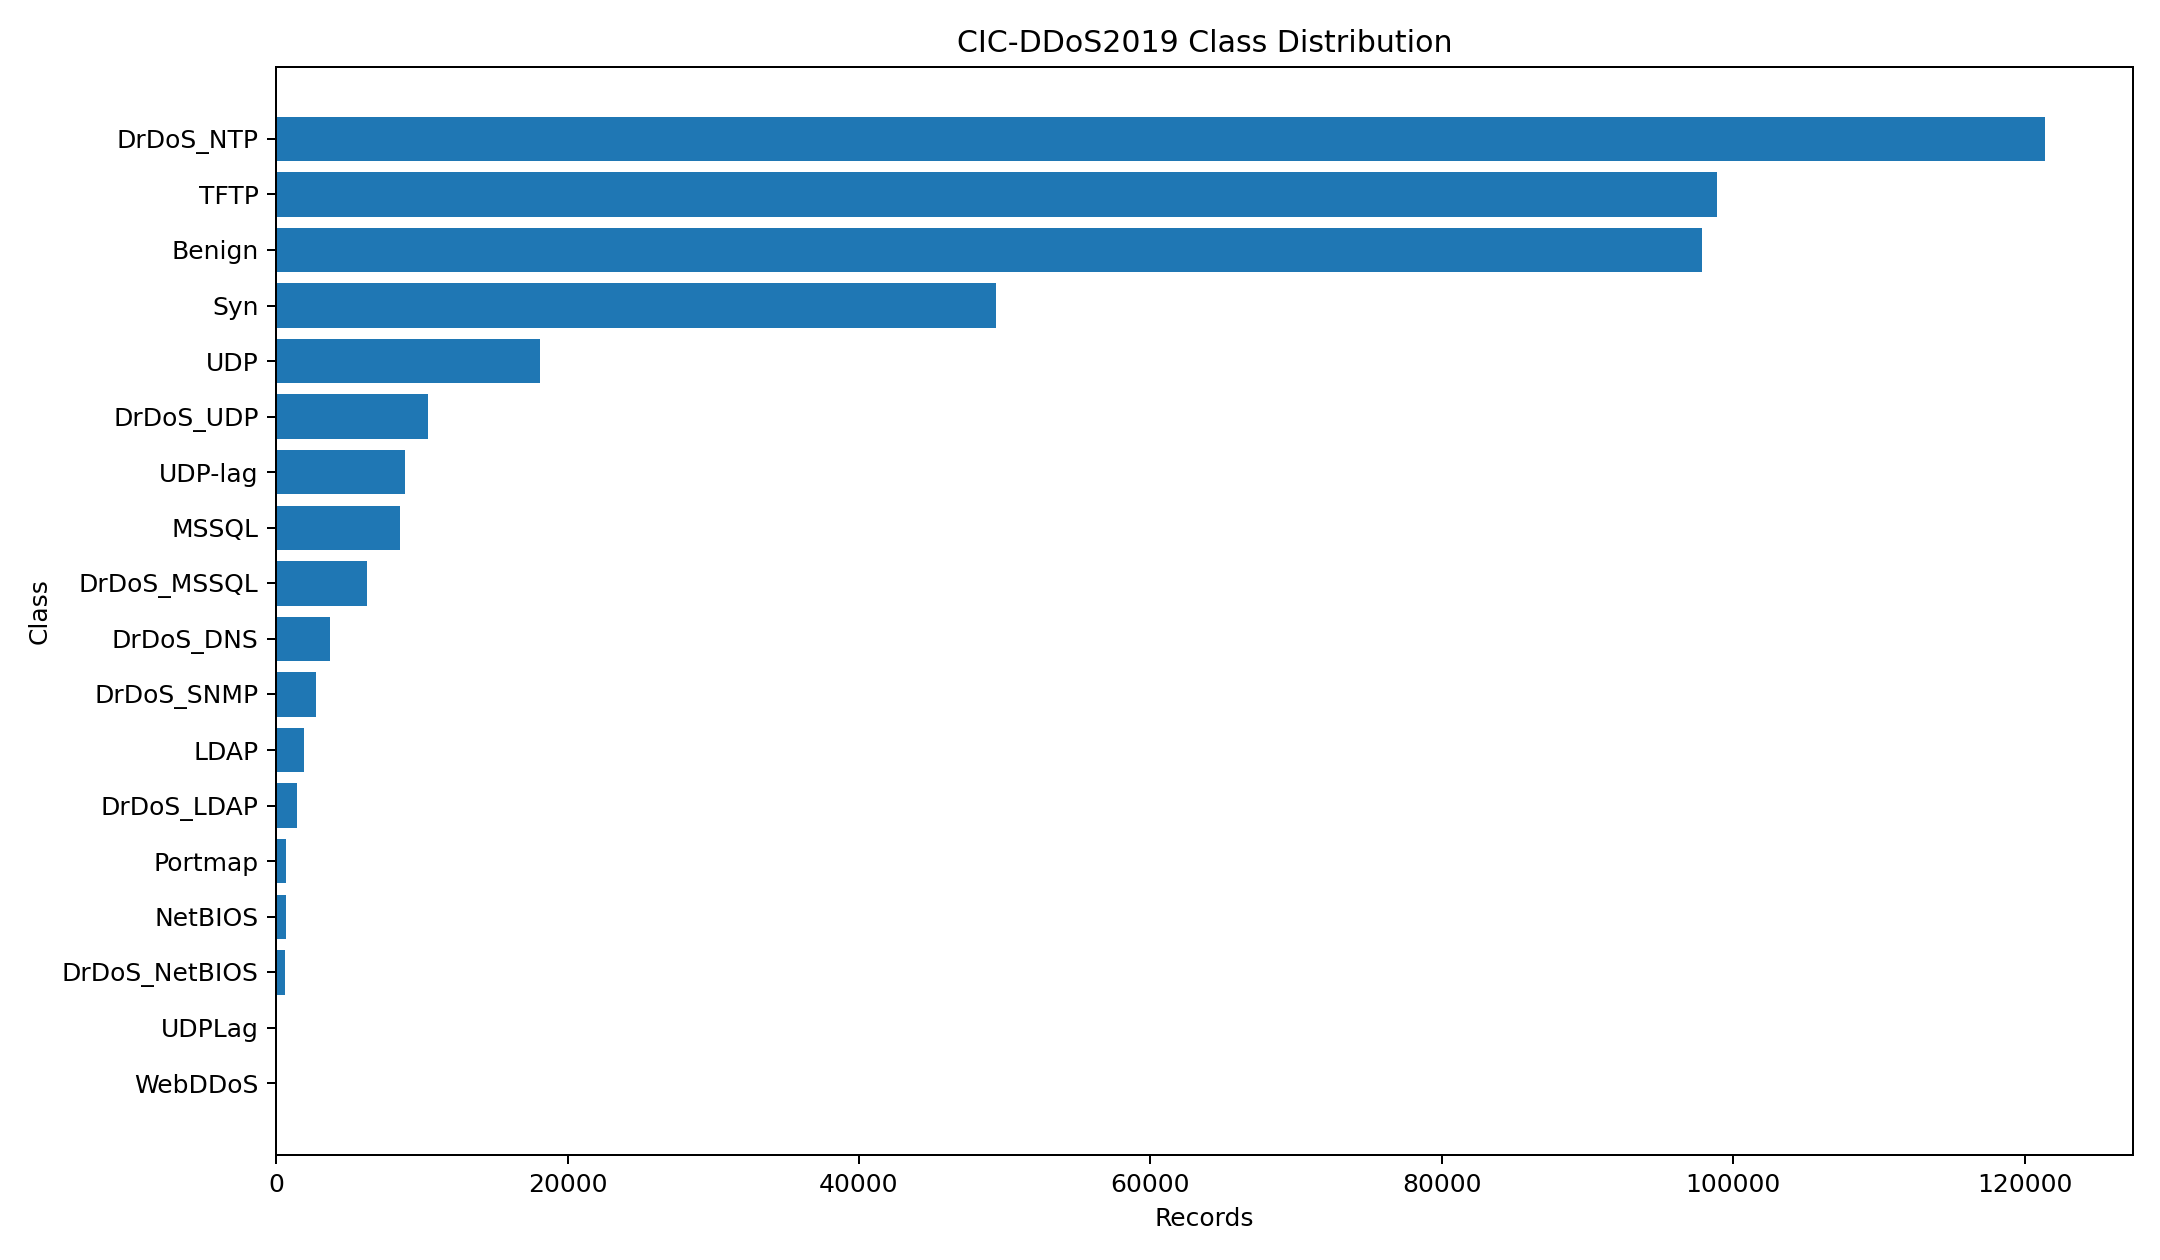

Values plotted in this chart, from the file beside it:
label, records, percentage, imbalance_ratio_vs_min
DrDoS_NTP, 121368, 28.14, 2380
TFTP, 98917, 22.93, 1940
Benign, 97831, 22.68, 1918
Syn, 49373, 11.45, 968.1
UDP, 18090, 4.194, 354.7
DrDoS_UDP, 10420, 2.416, 204.3
UDP-lag, 8872, 2.057, 174
MSSQL, 8523, 1.976, 167.1
DrDoS_MSSQL, 6212, 1.44, 121.8
DrDoS_DNS, 3669, 0.8505, 71.94
DrDoS_SNMP, 2717, 0.6299, 53.27
LDAP, 1906, 0.4418, 37.37
DrDoS_LDAP, 1440, 0.3338, 28.24
Portmap, 685, 0.1588, 13.43
NetBIOS, 644, 0.1493, 12.63
DrDoS_NetBIOS, 598, 0.1386, 11.73
UDPLag, 55, 0.01275, 1.078
WebDDoS, 51, 0.01182, 1.0
